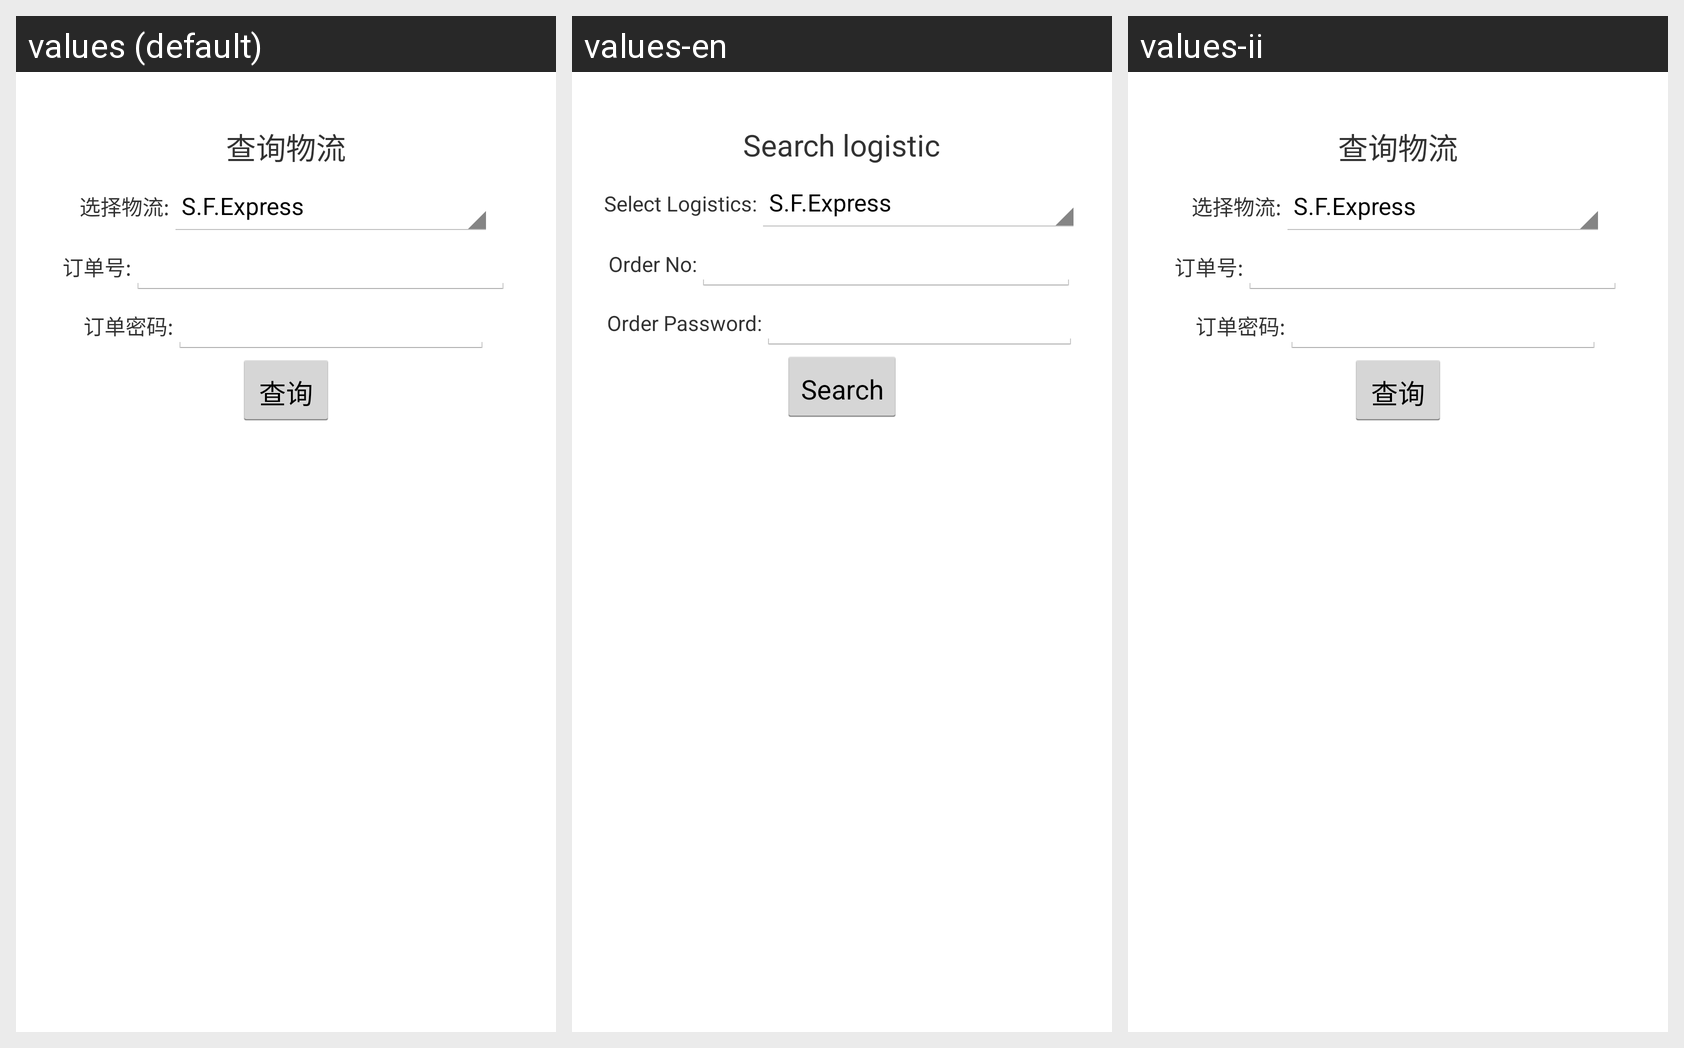

Locale-by-locale string values for the Android screen shown in this grid:
Android screen res/layout/search_tab.xml rendered under 3 locales, left to right: values (default), values-en, values-ii. Device: Nexus 5 (rendered at 1080×1920; each locale shown at half size, 540×960, under a caption strip naming it); theme AppTheme.
Strings drawn on this screen, with the default value and each locale's value (text and hints the layout hard-codes, and strings that could not be matched under every locale, appear in the picture but are not listed):

search_logistic
  values: 查询物流
  values-en: Search logistic
  values-ii: 查询物流

select_logistics
  values: 选择物流:
  values-en: Select Logistics:
  values-ii: 选择物流:

order_no
  values: 订单号:
  values-en: Order No:
  values-ii: 订单号:

order_password
  values: 订单密码:
  values-en: Order Password:
  values-ii: 订单密码:

search_btn
  values: 查询
  values-en: Search
  values-ii: 查询
